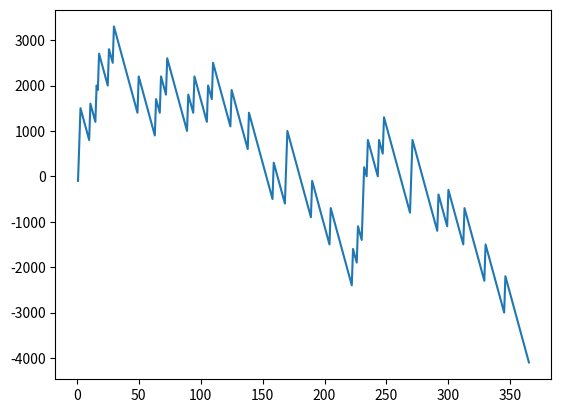

Source code (Python):
import random
import matplotlib.pyplot as plt
account = 0
x, y =[], []
for i in range(365):
    x.append(i+1)
    bet = random.randint(1,10)
    lucky_draw = random.randint(1,10)
    #print('Bet:',bet)
    #print('Lucky draw:',lucky_draw)
    if bet==lucky_draw:
        account += 900-100
    else:
        account -= 100
    y.append(account)
print('Amount in yout account:',account)
print(x,y)
plt.plot(x,y)
plt.show()
